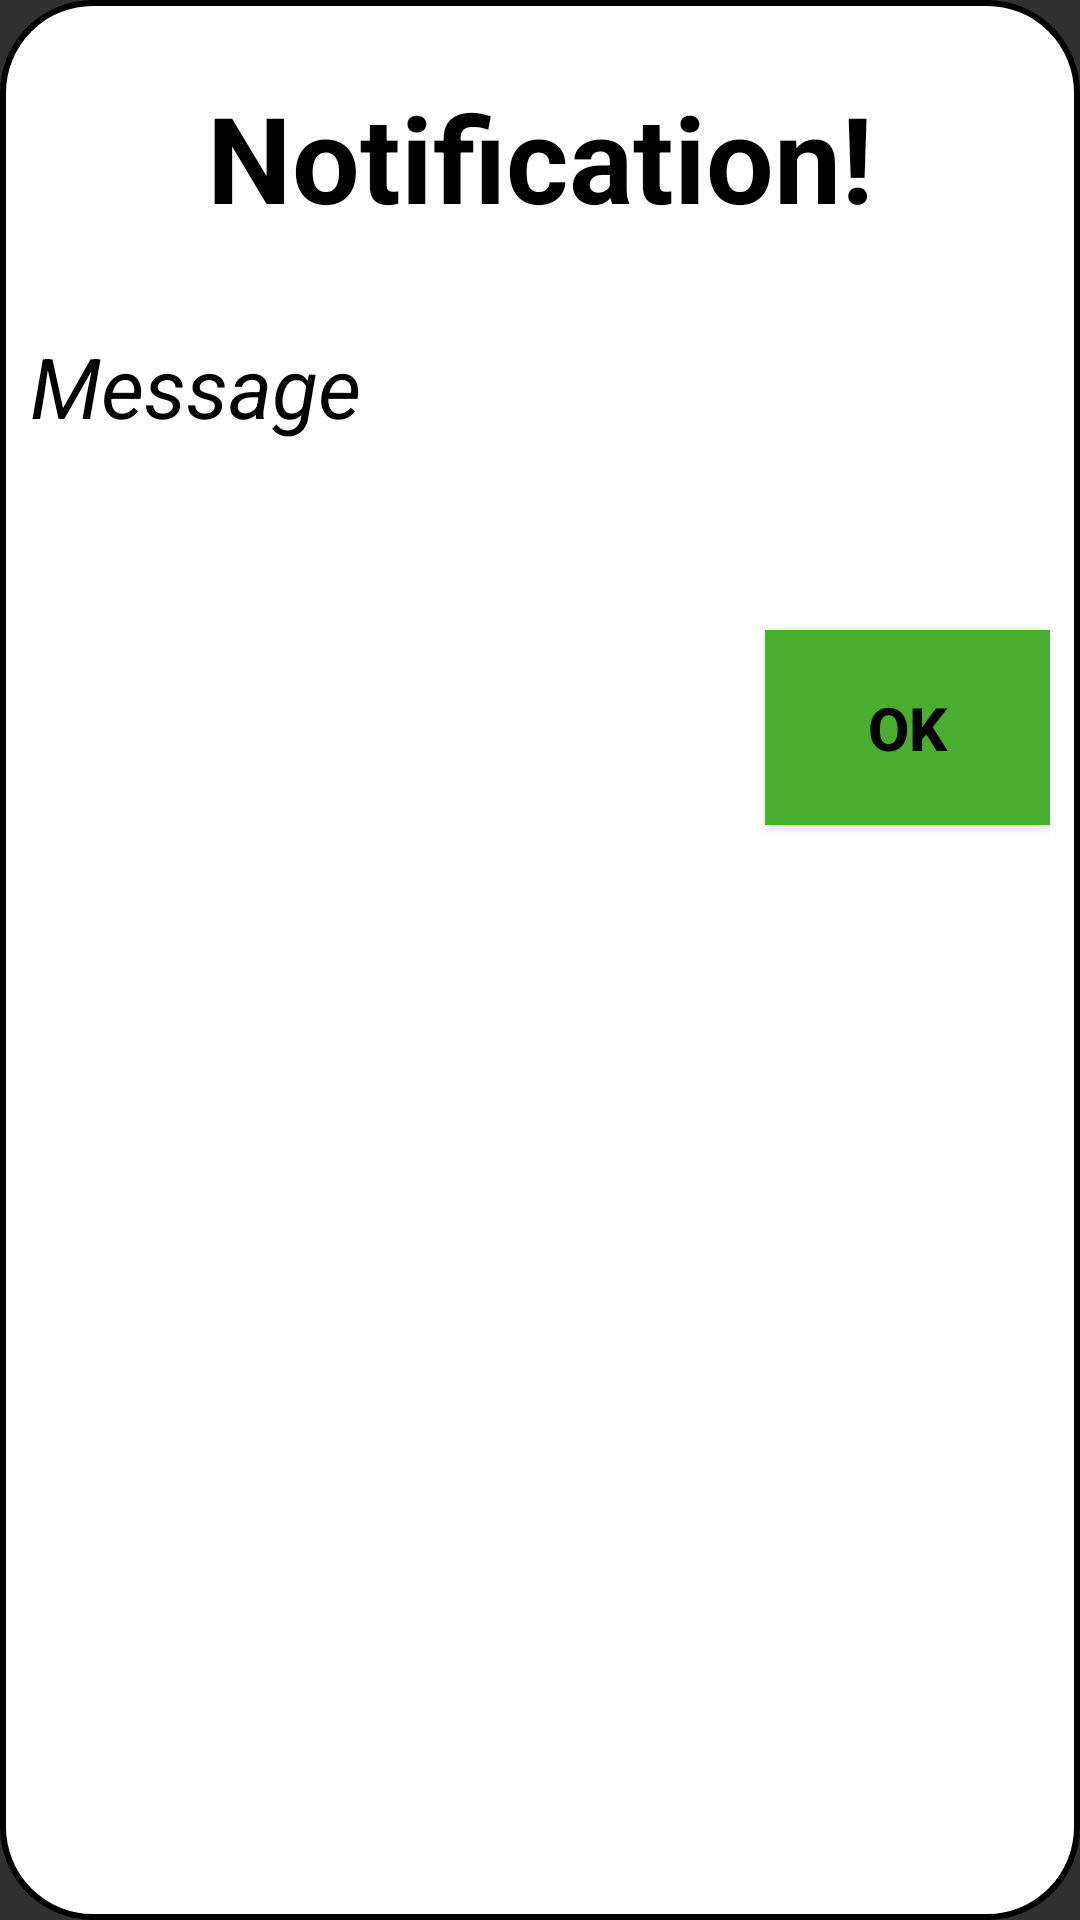

Reconstruct the res/layout file that produces this screen, plus the resources it refers to.
<!-- AndroidManifest.xml: application theme Theme.MyLoveBeverage -->
<!-- res/layout/activity_custom_dialog_2.xml -->
<?xml version="1.0" encoding="utf-8"?>
<RelativeLayout xmlns:android="http://schemas.android.com/apk/res/android"
    android:layout_width="600dp"
    android:layout_height="300dp"
    android:layout_gravity="center"
    android:background="@drawable/custom_border">

    <TextView
        android:id="@+id/txtCustomDialog2Title"
        android:layout_width="600dp"
        android:layout_height="75dp"
        android:layout_marginTop="5dp"
        android:gravity="center"
        android:text="Notification!"
        android:textSize="40sp"
        android:textStyle="bold"
        android:textColor="@color/black"/>

    <TextView
        android:id="@+id/txtCustomDialog2Message"
        android:layout_width="600dp"
        android:layout_height="68dp"
        android:layout_marginTop="100dp"
        android:text="Message"
        android:textSize="28sp"
        android:textColor="@color/black"
        android:textStyle="italic"/>

    <Button
        android:id="@+id/btnCustomDialog2Ok"
        android:layout_width="110dp"
        android:layout_height="65dp"
        android:layout_marginTop="200dp"
        android:layout_marginLeft="245dp"
        android:text="Ok"
        android:textColor="@color/black"
        android:textSize="20sp"
        android:textStyle="bold"
        android:background="#49AD30"/>

</RelativeLayout>
<!-- resources referenced by this layout -->
<resources>
  <color name="black">#FF000000</color>
  <!-- drawable custom_border (drawable) -->
  <?xml version="1.0" encoding="UTF-8"?>
  <shape xmlns:android="http://schemas.android.com/apk/res/android" android:shape="rectangle">
  
  
      <padding android:left="10dp" android:right="10dp" android:top="10dp" android:bottom="10dp"/>
      <stroke
          android:width="2dp"
          android:color="@color/black" />
      <solid android:color="@color/white"></solid>
      <corners android:radius="30dp"></corners>
  
  </shape>
  <style name="Theme.MyLoveBeverage" parent="Theme.AppCompat.NoActionBar">
          
      </style>
  <color name="white">#FFFFFFFF</color>
</resources>
